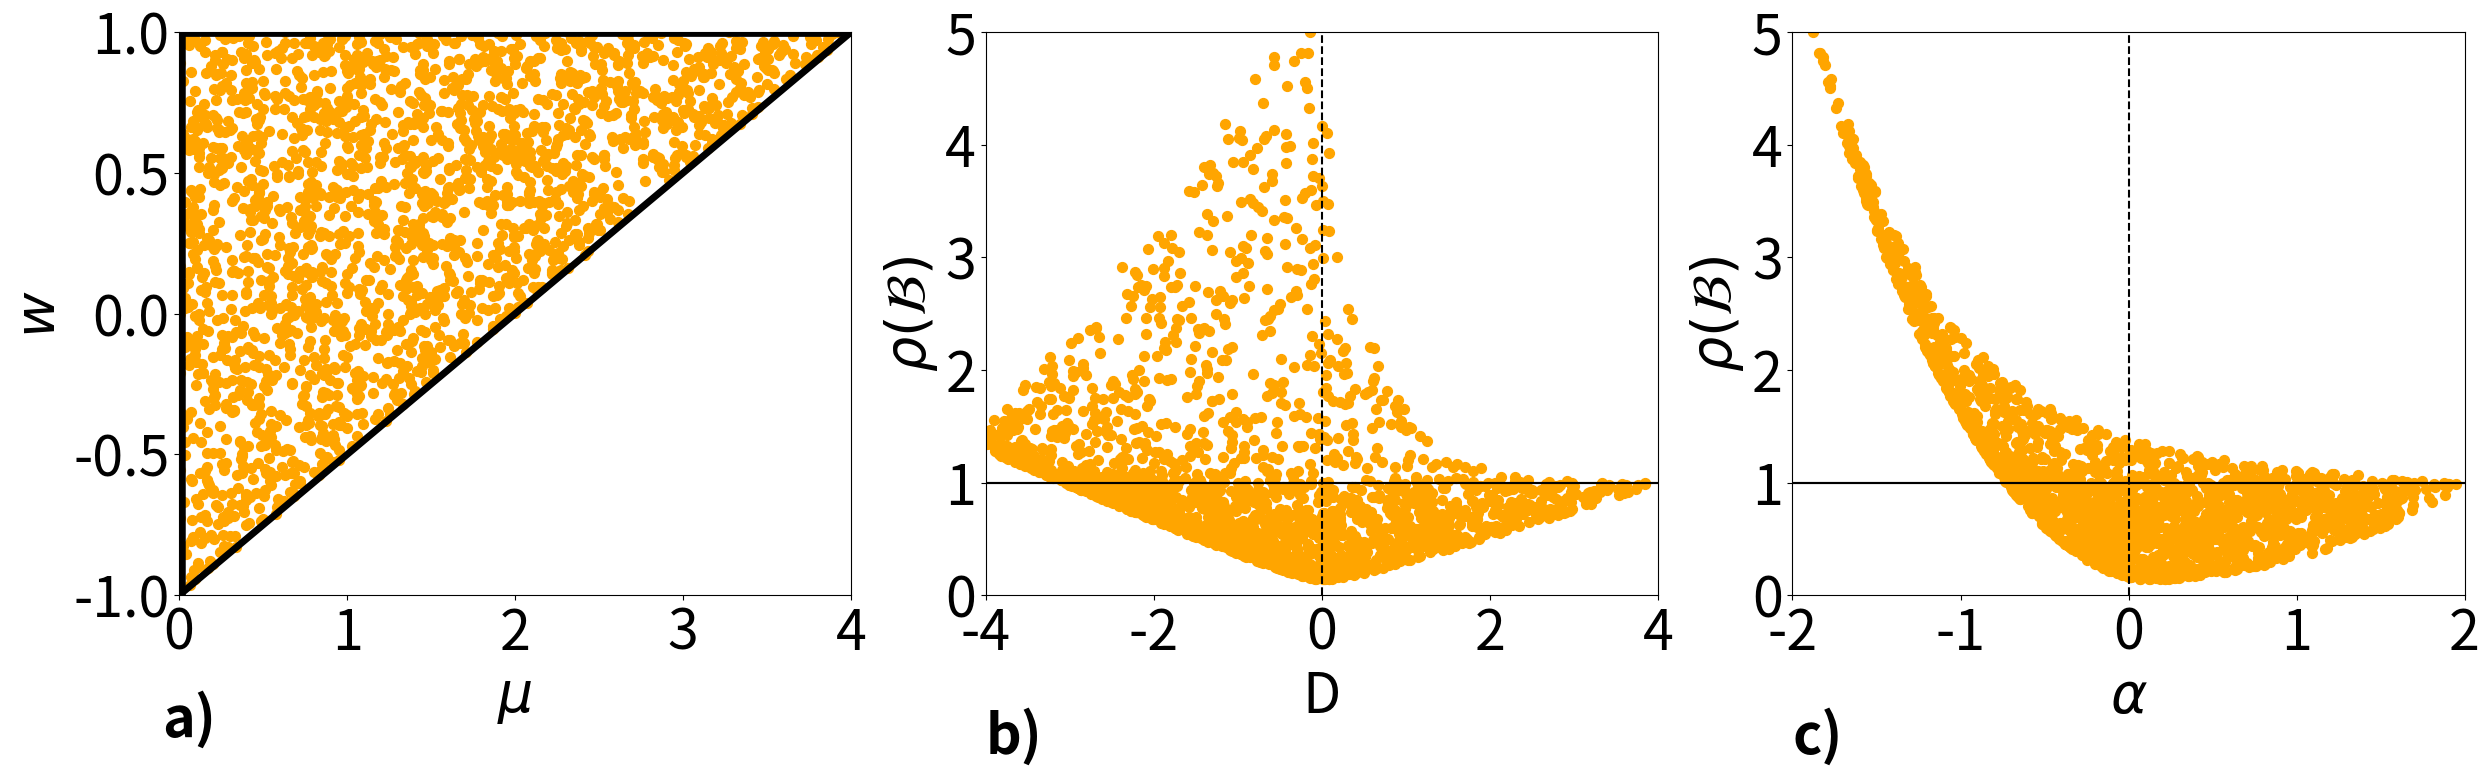

Write Python code to recreate this figure.
#!/usr/bin/env python3
# -*- coding: utf-8 -*-
"""
Created on Tue Feb 27 09:56:20 2024

[redacted]
"""

import numpy as np
#import seaborn as sns
import matplotlib.pyplot as plt

def fct_abs(c): # complex absolute value
    
    r=c.real
    i=c.imag
    
    return np.sqrt(r**2+i**2)

def fct_RhoA(mu, w):
    
    M1=np.array([[1+w-mu,-w],[1,0]])
    
    ev, ew=np.linalg.eig(M1)
    
    NormEv=np.zeros(len(ev))
    for i in range(len(ev)):
        NormEv[i]=fct_abs(ev[i])
    
    spectral_norm=np.max(NormEv)
    
    return spectral_norm


def fct_theta(mu, w):
    
    M=np.array([[ (1+w)**2-4*mu/2*(1+w)+2*(mu**2)/3+2*(mu/2)**2,  2*w*(2*(mu/2)-(1+w)),w**2],
            [(1+w)-mu,-w,0],
            [1,0,0]],
            )
    
    ev, ew=np.linalg.eig(M)
    
    NormEv=np.zeros(len(ev))
    for i in range(len(ev)):
        NormEv[i]=fct_abs(ev[i])
    
    spectral_norm=np.max(NormEv)
    
    return spectral_norm, NormEv

def fct_D(mu,w):
    
    D=(1+w-mu)**2-4*w
    
    return D


def fct_alpha(mu,w):
    
    
    return 1+w-mu

#%% calculate D and theta

# get all parameters from first-order stable region that satiqsfy the condition -1<w<1 and mu<2*(1+w)

w=np.linspace(-1,1,1000)
mu=np.linspace(0,4,1000)
FirstOrderStableRegion=[]
for i in range(len(w)):
    for j in range(len(mu)):
        if mu[j]<2*(1+w[i]):
            FirstOrderStableRegion.append([mu[j],w[i]])
        
# sample now D and theta for all these parameters

D=[]
Theta=[]
Alpha=[]
RhoA=[]
Mu=[]
W=[]
EV1=[]
EV2=[]
EV3=[]
sim=2000

for s in range(sim):
    # pick one first order stable region parameter
    r=np.random.randint(0,len(FirstOrderStableRegion))
    mu=FirstOrderStableRegion[r][0]
    w=FirstOrderStableRegion[r][1]
    D.append(fct_D(mu,w))
    radius, EVB=fct_theta(mu,w)
    EV1.append(EVB[0])
    EV2.append(EVB[1])
    EV3.append(EVB[2])
    Theta.append(radius)
    RhoA.append(fct_RhoA(mu,w))
    Alpha.append(fct_alpha(mu,w))
    Mu.append(mu)
    W.append(w)

#%%
def f(x):
    return (x-2)*0.5


X=np.linspace(0,4,100)
# Create a figure and axis for subplots
fig, axs = plt.subplots(1, 3, figsize=(25, 8))

# Plot 1: Dampled
axs[0].axhline(y=1, color='black', linestyle='-')
axs[0].scatter(Mu, W, marker='o', color='orange', s=50)
axs[0].set_xlabel(r'$\mu$', fontsize=40)
axs[0].set_ylabel(r'$w$', fontsize=40)
axs[0].tick_params(axis='both', which='major', labelsize=40)
axs[0].set_xlim([0, 4])  # Set x-axis limits
axs[0].set_ylim([-1, 1])  # Set y-axis limits
axs[0].plot(X, f(X), color='black',  linestyle='-', linewidth=5)
axs[0].plot(X, np.ones(len(X)), color='black',  linestyle='-', linewidth=7)
axs[0].axvline(x=0, color='black',linewidth=9, linestyle='-')  # Add vertical line at x=1
axs[0].text(-0.1, -1.5, 'a)', fontsize=40, weight='bold')  # Add label "a)"


# Plot 1: D vs. Theta
axs[1].axhline(y=1, color='black', linestyle='-')
axs[1].scatter(D, Theta, marker='o', color='orange', s=50)
axs[1].set_xlabel('D', fontsize=40)
axs[1].set_ylabel(r'$\rho(\mathcal{B})$', fontsize=40)
axs[1].tick_params(axis='both', which='major', labelsize=40)
axs[1].axhline(y=1, color='black', linestyle='-')
axs[1].axvline(x=0, color='black', linestyle='--')  # Add vertical line at x=1
axs[1].set_xlim([-4, 4])  # Set x-axis limits
axs[1].set_ylim([0, 5])  # Set y-axis limits
axs[1].text(-4, -1.4, 'b)', fontsize=40, weight='bold')  # Add label "b)"


# Plot 2: Alpha vs. Theta
axs[2].axhline(y=1, color='black', linestyle='-')
axs[2].scatter(Alpha, Theta, marker='o', color='orange', s=50)
axs[2].set_xlabel(r'$\alpha$', fontsize=40)
axs[2].set_ylabel(r'$\rho(\mathcal{B})$', fontsize=40)
axs[2].tick_params(axis='both', which='major', labelsize=40)
axs[2].axhline(y=1, color='black', linestyle='-')
axs[2].axvline(x=0, color='black', linestyle='--')  # Add vertical line at x=1
axs[2].set_xlim([-2, 2])  # Set x-axis limits
axs[2].set_ylim([0, 5])  # Set y-axis limits
axs[2].text(-2, -1.4, 'c)', fontsize=40, weight='bold')  # Add label "c)"


# Adjust layout
plt.tight_layout()

# Save the combined plot
plt.savefig('Fig3.png')

# Show the combined plot
plt.show()


#%%


